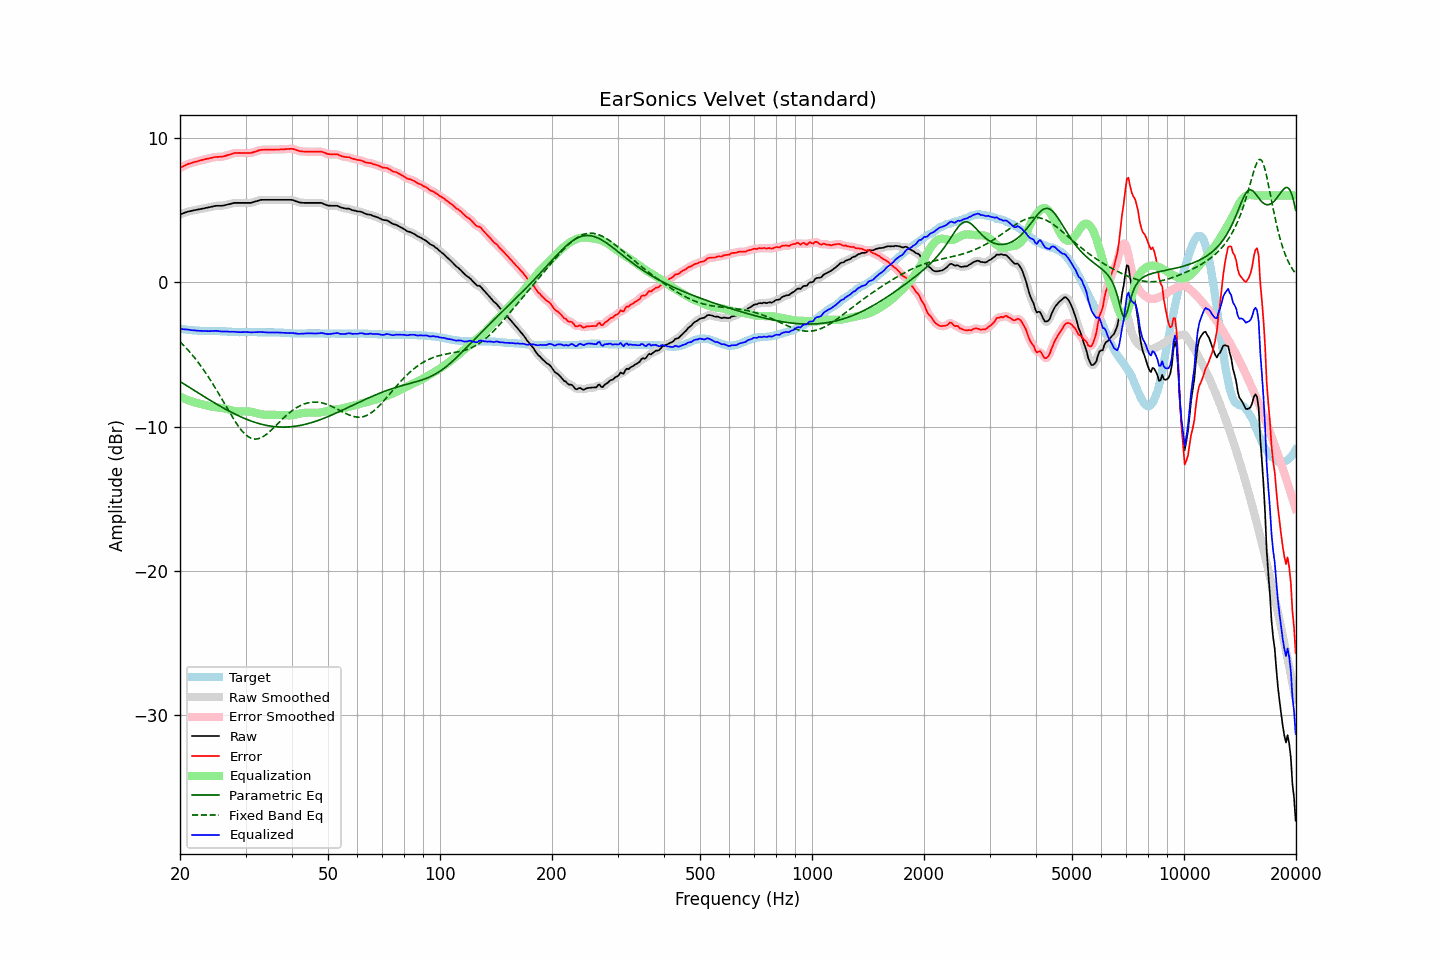

Data behind this chart, as committed beside it:
frequency, raw, error, smoothed, error_smoothed, equalization, parametric_eq, fixed_band_eq, equalized_raw, equalized_smoothed, target
20.00, 4.69, 7.92, 4.69, 7.92, -7.92, -6.88, -4.12, -3.23, -3.23, -3.23
20.20, 4.73, 7.97, 4.74, 7.97, -7.98, -6.95, -4.23, -3.24, -3.24, -3.24
20.40, 4.77, 8.03, 4.78, 8.03, -8.03, -7.02, -4.35, -3.26, -3.25, -3.26
20.61, 4.81, 8.08, 4.82, 8.08, -8.08, -7.09, -4.46, -3.27, -3.27, -3.27
20.81, 4.85, 8.14, 4.85, 8.14, -8.13, -7.16, -4.58, -3.27, -3.27, -3.29
21.02, 4.89, 8.19, 4.89, 8.18, -8.17, -7.23, -4.70, -3.28, -3.29, -3.30
21.23, 4.91, 8.22, 4.92, 8.22, -8.22, -7.30, -4.83, -3.30, -3.30, -3.31
21.44, 4.93, 8.25, 4.94, 8.26, -8.26, -7.37, -4.96, -3.32, -3.32, -3.32
21.66, 4.96, 8.30, 4.96, 8.29, -8.29, -7.44, -5.09, -3.33, -3.33, -3.34
21.87, 4.98, 8.32, 4.98, 8.32, -8.32, -7.51, -5.23, -3.34, -3.34, -3.34
22.09, 5.00, 8.35, 5.00, 8.35, -8.36, -7.58, -5.37, -3.35, -3.35, -3.35
22.31, 5.02, 8.38, 5.02, 8.38, -8.38, -7.65, -5.51, -3.36, -3.36, -3.36
22.54, 5.04, 8.41, 5.05, 8.41, -8.41, -7.72, -5.66, -3.37, -3.37, -3.37
22.76, 5.07, 8.45, 5.07, 8.44, -8.44, -7.79, -5.81, -3.37, -3.37, -3.38
22.99, 5.09, 8.47, 5.09, 8.47, -8.47, -7.86, -5.96, -3.38, -3.38, -3.38
23.22, 5.11, 8.50, 5.12, 8.50, -8.50, -7.93, -6.12, -3.38, -3.38, -3.39
23.45, 5.14, 8.53, 5.14, 8.52, -8.53, -7.99, -6.29, -3.38, -3.39, -3.39
23.69, 5.16, 8.55, 5.16, 8.55, -8.55, -8.06, -6.45, -3.39, -3.39, -3.39
23.92, 5.18, 8.57, 5.19, 8.57, -8.58, -8.13, -6.62, -3.39, -3.39, -3.39
24.16, 5.21, 8.60, 5.21, 8.60, -8.60, -8.20, -6.80, -3.39, -3.39, -3.39
24.40, 5.23, 8.62, 5.24, 8.62, -8.62, -8.26, -6.97, -3.39, -3.38, -3.39
24.65, 5.26, 8.65, 5.26, 8.65, -8.64, -8.33, -7.15, -3.38, -3.38, -3.39
24.89, 5.28, 8.67, 5.28, 8.67, -8.65, -8.40, -7.34, -3.37, -3.37, -3.39
25.14, 5.29, 8.68, 5.29, 8.68, -8.67, -8.46, -7.52, -3.37, -3.37, -3.39
25.39, 5.29, 8.68, 5.29, 8.68, -8.68, -8.53, -7.71, -3.39, -3.39, -3.39
25.65, 5.29, 8.69, 5.29, 8.69, -8.69, -8.59, -7.90, -3.40, -3.40, -3.40
25.91, 5.29, 8.69, 5.30, 8.70, -8.71, -8.65, -8.09, -3.42, -3.41, -3.40
26.16, 5.31, 8.72, 5.31, 8.72, -8.73, -8.72, -8.28, -3.42, -3.42, -3.41
26.43, 5.33, 8.74, 5.34, 8.74, -8.75, -8.78, -8.48, -3.42, -3.42, -3.41
26.69, 5.36, 8.78, 5.36, 8.78, -8.78, -8.84, -8.67, -3.42, -3.42, -3.42
26.96, 5.39, 8.82, 5.39, 8.81, -8.81, -8.90, -8.86, -3.42, -3.43, -3.43
27.23, 5.41, 8.84, 5.42, 8.85, -8.85, -8.96, -9.05, -3.43, -3.43, -3.43
27.50, 5.44, 8.88, 5.45, 8.88, -8.88, -9.01, -9.24, -3.43, -3.43, -3.44
27.77, 5.47, 8.92, 5.47, 8.92, -8.91, -9.07, -9.42, -3.43, -3.43, -3.45
28.05, 5.49, 8.95, 5.49, 8.94, -8.93, -9.13, -9.60, -3.43, -3.44, -3.46
28.33, 5.49, 8.95, 5.50, 8.95, -8.94, -9.18, -9.77, -3.45, -3.45, -3.46
28.62, 5.49, 8.95, 5.50, 8.96, -8.95, -9.23, -9.93, -3.46, -3.46, -3.46
28.90, 5.49, 8.96, 5.49, 8.95, -8.96, -9.28, -10.08, -3.46, -3.46, -3.47
29.19, 5.49, 8.95, 5.49, 8.95, -8.96, -9.33, -10.22, -3.46, -3.46, -3.46
29.48, 5.49, 8.95, 5.49, 8.95, -8.95, -9.38, -10.36, -3.46, -3.46, -3.46
29.78, 5.49, 8.95, 5.49, 8.95, -8.95, -9.43, -10.47, -3.45, -3.45, -3.46
30.08, 5.49, 8.95, 5.49, 8.95, -8.94, -9.48, -10.58, -3.45, -3.45, -3.46
30.38, 5.49, 8.95, 5.49, 8.95, -8.95, -9.52, -10.67, -3.45, -3.46, -3.46
30.68, 5.49, 8.95, 5.49, 8.95, -8.96, -9.57, -10.74, -3.46, -3.47, -3.46
30.99, 5.49, 8.95, 5.50, 8.96, -8.97, -9.61, -10.80, -3.48, -3.47, -3.46
31.30, 5.52, 8.98, 5.53, 8.98, -9.00, -9.65, -10.84, -3.47, -3.47, -3.46
31.61, 5.56, 9.02, 5.56, 9.01, -9.02, -9.69, -10.86, -3.46, -3.47, -3.46
31.93, 5.59, 9.05, 5.59, 9.05, -9.05, -9.72, -10.86, -3.46, -3.46, -3.46
32.24, 5.62, 9.09, 5.63, 9.09, -9.08, -9.76, -10.86, -3.46, -3.45, -3.47
32.57, 5.66, 9.13, 5.66, 9.13, -9.11, -9.79, -10.83, -3.45, -3.45, -3.47
32.89, 5.69, 9.16, 5.69, 9.15, -9.14, -9.82, -10.79, -3.44, -3.45, -3.47
33.22, 5.70, 9.17, 5.70, 9.17, -9.16, -9.85, -10.74, -3.45, -3.46, -3.47
33.55, 5.70, 9.17, 5.71, 9.18, -9.17, -9.88, -10.67, -3.47, -3.47, -3.47
33.89, 5.70, 9.18, 5.70, 9.18, -9.18, -9.90, -10.60, -3.48, -3.47, -3.48
34.23, 5.70, 9.18, 5.70, 9.18, -9.18, -9.92, -10.52, -3.48, -3.48, -3.48
34.57, 5.70, 9.18, 5.70, 9.18, -9.18, -9.94, -10.42, -3.48, -3.48, -3.48
34.92, 5.70, 9.18, 5.70, 9.18, -9.18, -9.96, -10.32, -3.48, -3.48, -3.48
35.27, 5.70, 9.18, 5.70, 9.18, -9.18, -9.98, -10.22, -3.48, -3.48, -3.48
35.62, 5.70, 9.18, 5.70, 9.18, -9.18, -9.99, -10.11, -3.48, -3.48, -3.48
35.97, 5.70, 9.19, 5.70, 9.19, -9.18, -10.01, -10.00, -3.48, -3.48, -3.49
... 635 more rows
